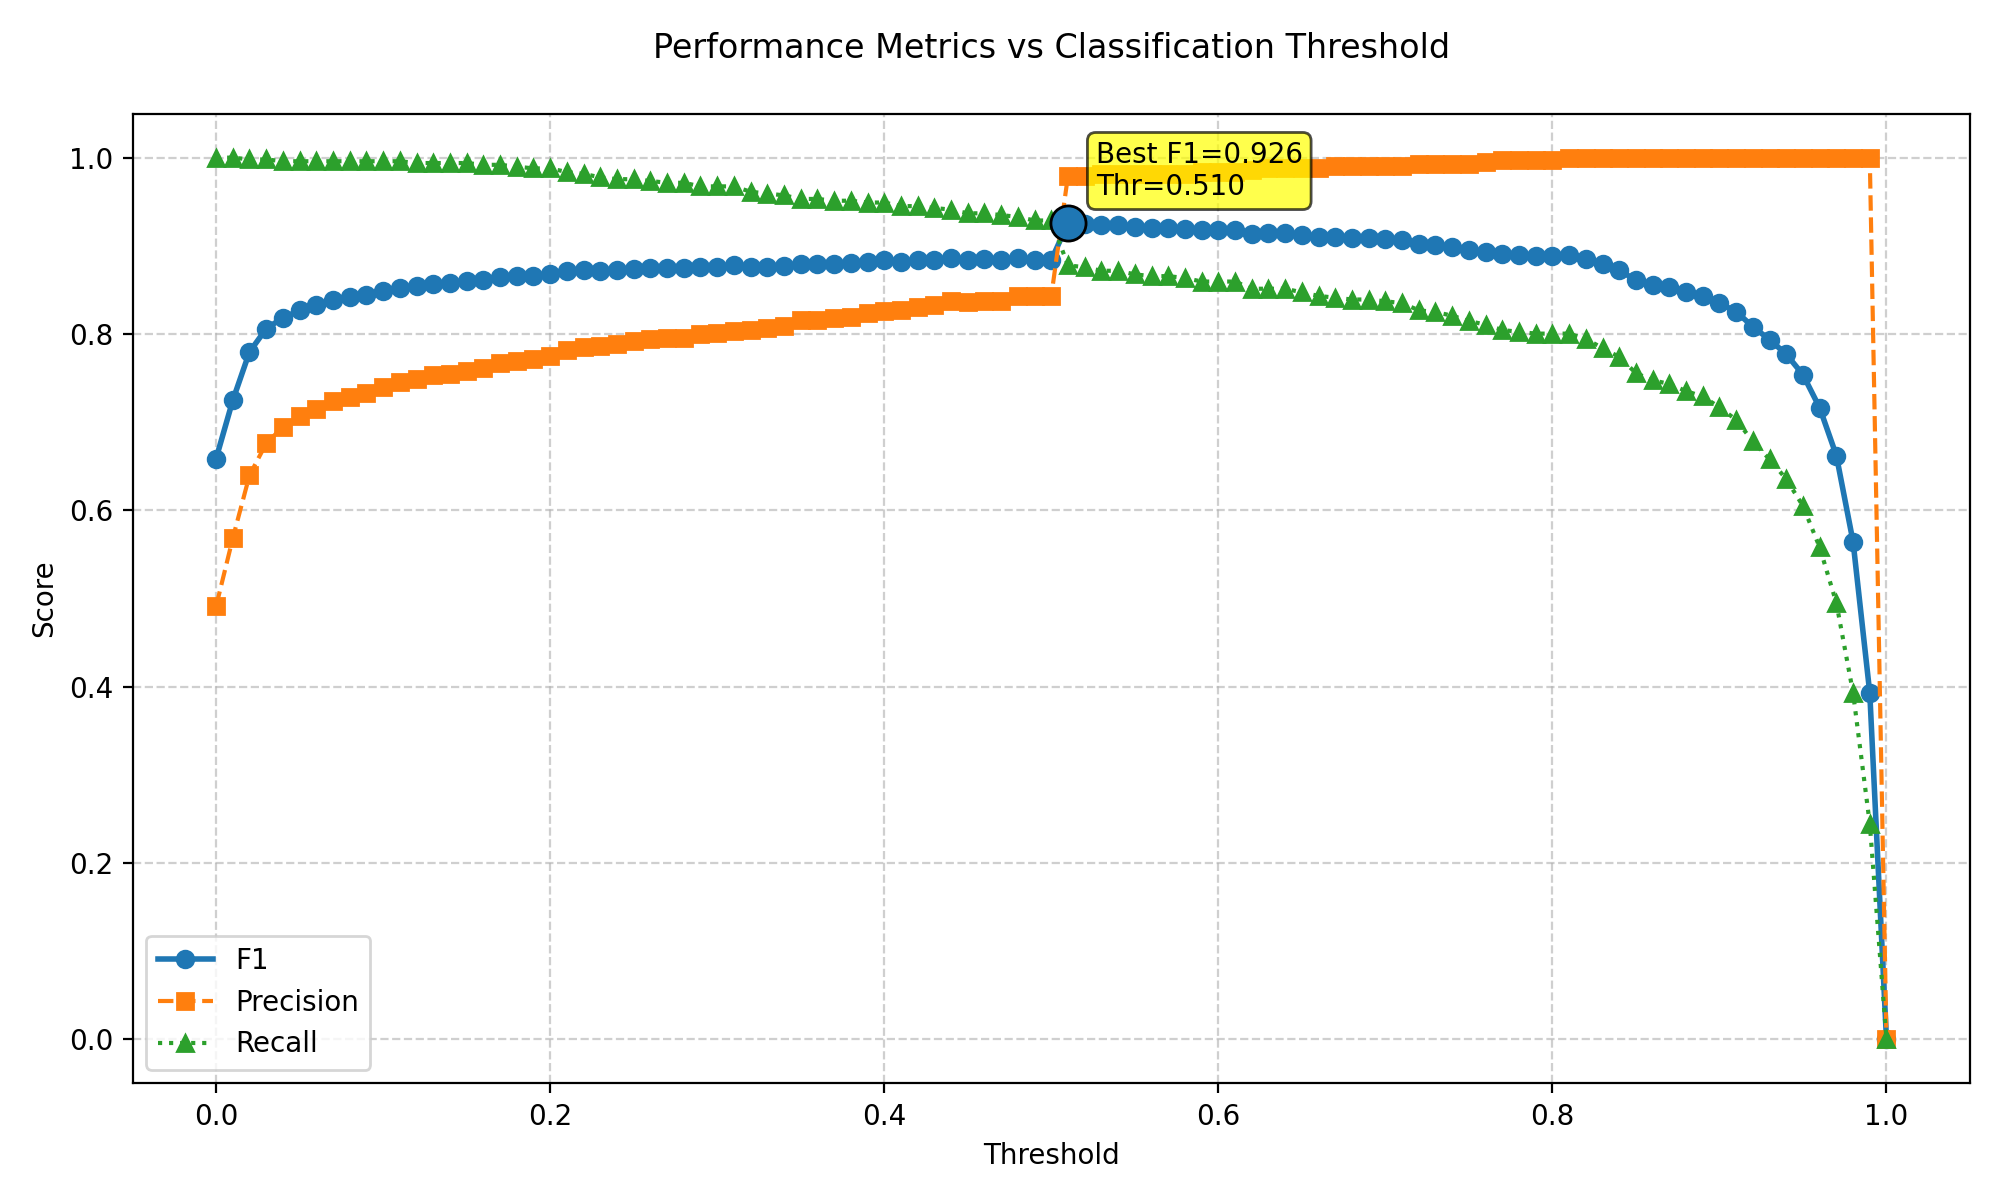

Source data for this figure (header and first rows):
threshold, f1, precision, recall
0.0, 0.6586, 0.491, 1.0
0.01, 0.7247, 0.5683, 1.0
0.02, 0.7796, 0.6397, 0.998
0.03, 0.8059, 0.6759, 0.998
0.04, 0.8184, 0.6946, 0.9959
0.05, 0.8267, 0.7066, 0.9959
0.06, 0.8323, 0.7149, 0.9959
0.07, 0.8388, 0.7244, 0.9959
0.08, 0.8417, 0.7288, 0.9959
0.09, 0.8446, 0.7331, 0.9959
0.1, 0.849, 0.7398, 0.9959
0.11, 0.8527, 0.7454, 0.9959
0.12, 0.8539, 0.7485, 0.9939
0.13, 0.8569, 0.7531, 0.9939
0.14, 0.8576, 0.7543, 0.9939
0.15, 0.8599, 0.7578, 0.9939
0.16, 0.8612, 0.7609, 0.9919
0.17, 0.865, 0.7669, 0.9919
0.18, 0.8655, 0.769, 0.9898
0.19, 0.8661, 0.7711, 0.9878
0.2, 0.8684, 0.7748, 0.9878
0.21, 0.8711, 0.7816, 0.9837
0.22, 0.8724, 0.785, 0.9817
0.23, 0.8719, 0.7869, 0.9776
0.24, 0.8725, 0.7891, 0.9756
0.25, 0.8741, 0.7917, 0.9756
0.26, 0.8747, 0.794, 0.9735
0.27, 0.8744, 0.795, 0.9715
0.28, 0.8744, 0.795, 0.9715
0.29, 0.8756, 0.7997, 0.9674
0.3, 0.8764, 0.801, 0.9674
0.31, 0.878, 0.8037, 0.9674
0.32, 0.8757, 0.8041, 0.9613
0.33, 0.8763, 0.8065, 0.9593
0.34, 0.8769, 0.809, 0.9572
0.35, 0.8789, 0.8153, 0.9532
0.36, 0.8789, 0.8153, 0.9532
0.37, 0.8795, 0.8179, 0.9511
0.38, 0.8803, 0.8193, 0.9511
0.39, 0.8817, 0.8233, 0.9491
0.4, 0.8834, 0.8262, 0.9491
0.41, 0.8821, 0.8271, 0.945
0.42, 0.8838, 0.8301, 0.945
0.43, 0.8844, 0.8327, 0.943
0.44, 0.8859, 0.837, 0.9409
0.45, 0.8838, 0.8364, 0.9369
0.46, 0.8846, 0.8379, 0.9369
0.47, 0.8835, 0.8376, 0.9348
0.48, 0.8859, 0.8435, 0.9328
0.49, 0.8837, 0.8429, 0.9287
0.5, 0.8837, 0.8429, 0.9287
0.51, 0.9259, 0.9795, 0.8778
0.52, 0.9247, 0.9795, 0.8758
0.53, 0.9234, 0.9817, 0.8717
0.54, 0.9234, 0.9817, 0.8717
0.55, 0.9211, 0.9816, 0.8676
0.56, 0.9199, 0.9815, 0.8656
0.57, 0.9199, 0.9815, 0.8656
0.58, 0.9187, 0.9815, 0.8635
0.59, 0.9174, 0.9837, 0.8595
... 41 more rows
